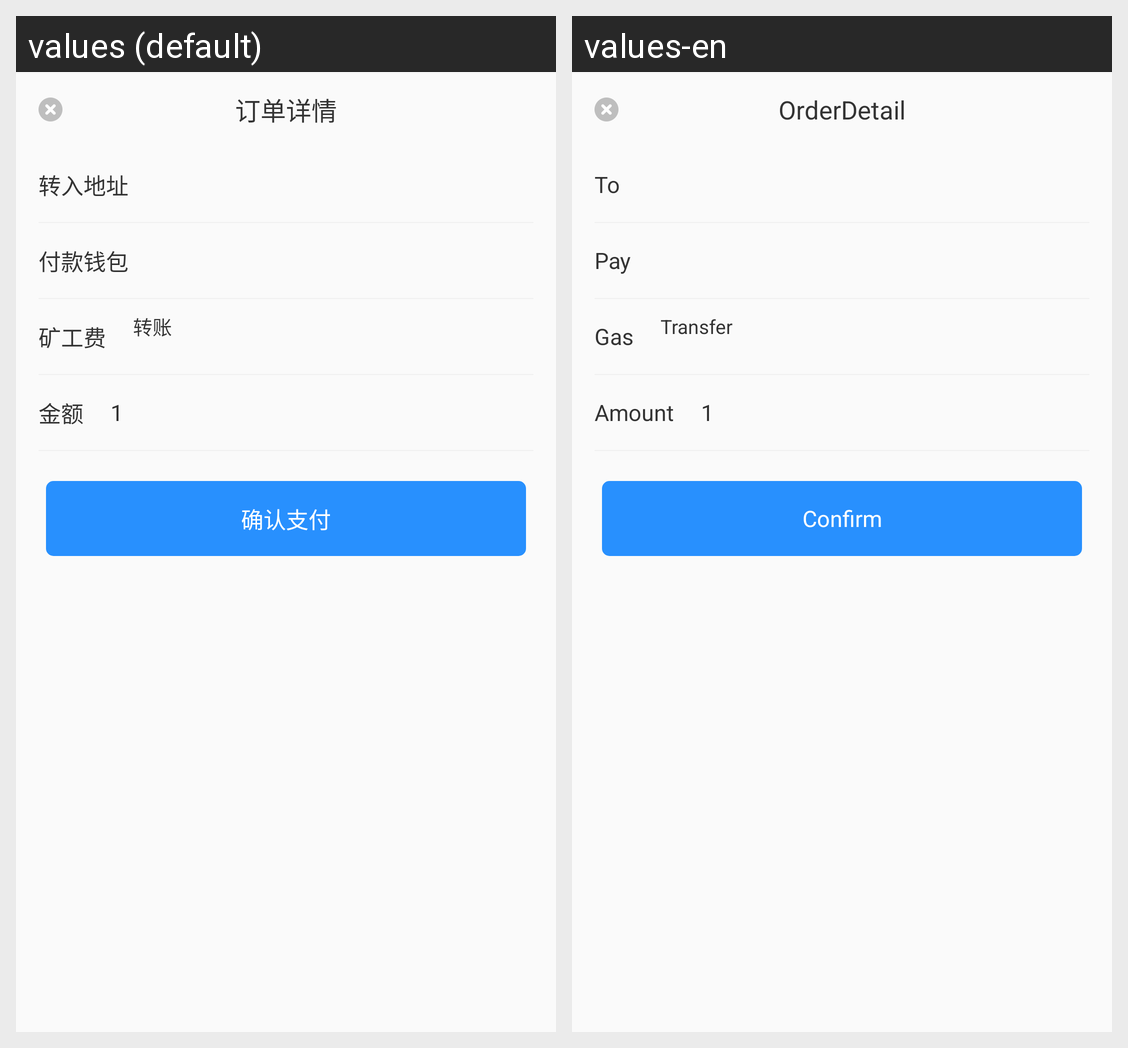

This grid shows one Android layout under two languages. Give, for every string resource on the screen, its name, the default text and each shown locale's text.
Android screen res/layout/layout_dialog_confirmorder.xml rendered under 2 locales, left to right: values (default), values-en. Device: Nexus 5 (rendered at 1080×1920; each locale shown at half size, 540×960, under a caption strip naming it); theme AppTheme.
Strings drawn on this screen, with the default value and each locale's value (text and hints the layout hard-codes, and strings that could not be matched under every locale, appear in the picture but are not listed):

title_order_details
  values: 订单详情
  values-en: OrderDetail

content_to_address
  values: 转入地址
  values-en: To

content_payment_address
  values: 付款钱包
  values-en: Pay

enter_title_transfer_gas
  values: 矿工费
  values-en: Gas

content_transfer
  values: 转账
  values-en: Transfer

enter_title_amount
  values: 金额
  values-en: Amount

btn_confirm_payment
  values: 确认支付
  values-en: Confirm
